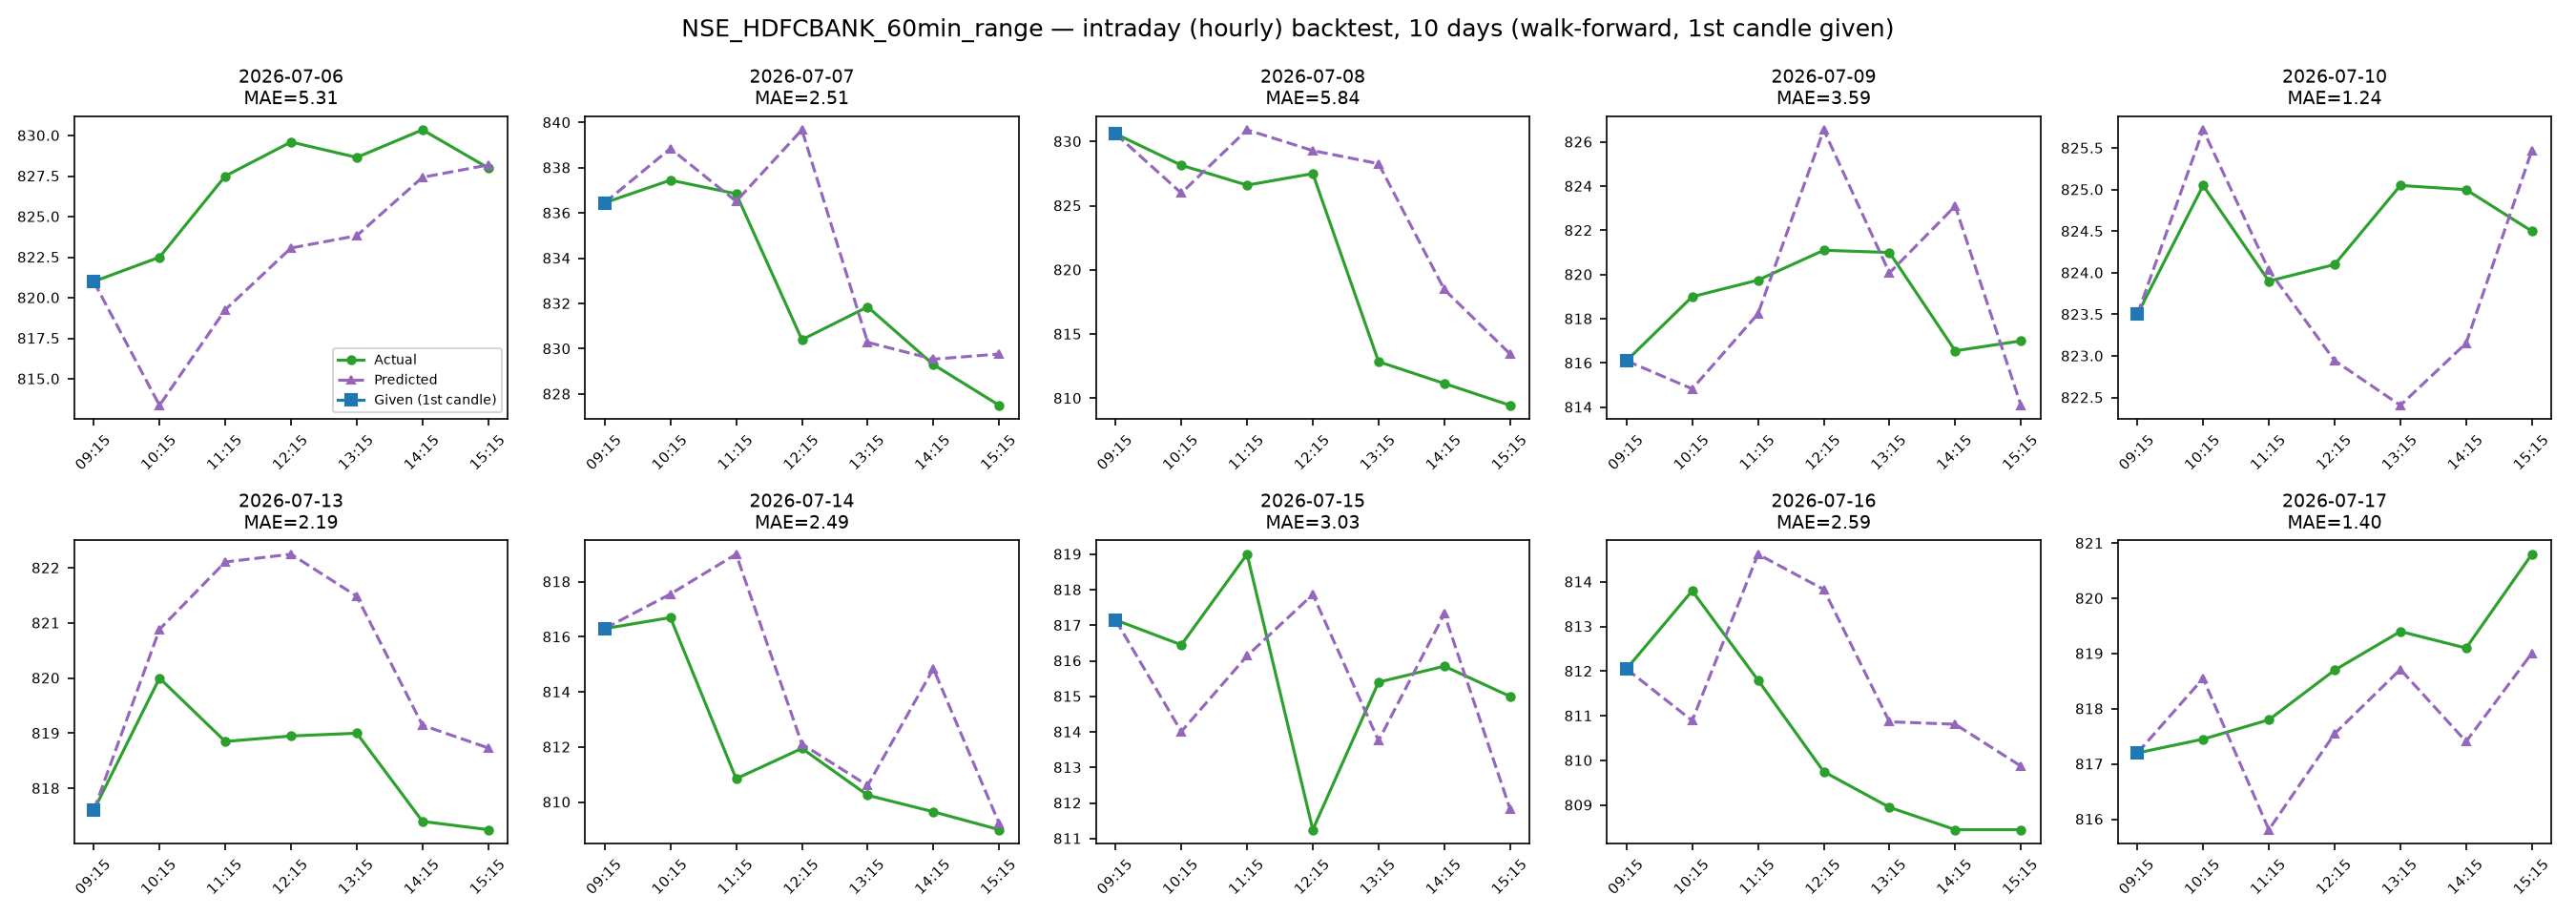

Data behind this chart, as committed beside it:
timestamps, actual_close, predicted_close, error
2026-07-06 10:15:00, 822.5, 813.4, -9.129
2026-07-06 11:15:00, 827.5, 819.3, -8.241
2026-07-06 12:15:00, 829.6, 823.1, -6.534
2026-07-06 13:15:00, 828.6, 823.8, -4.826
2026-07-06 14:15:00, 830.4, 827.4, -2.925
2026-07-06 15:15:00, 828.0, 828.2, 0.1821
2026-07-07 10:15:00, 837.5, 838.8, 1.398
2026-07-07 11:15:00, 836.9, 836.5, -0.3365
2026-07-07 12:15:00, 830.4, 839.7, 9.275
2026-07-07 13:15:00, 831.9, 830.3, -1.567
2026-07-07 14:15:00, 829.3, 829.5, 0.2403
2026-07-07 15:15:00, 827.5, 829.8, 2.266
2026-07-08 10:15:00, 828.1, 826, -2.168
2026-07-08 11:15:00, 826.6, 830.9, 4.308
2026-07-08 12:15:00, 827.5, 829.3, 1.79
2026-07-08 13:15:00, 812.9, 828.3, 15.42
2026-07-08 14:15:00, 811.1, 818.5, 7.323
2026-07-08 15:15:00, 809.5, 813.4, 3.999
2026-07-09 10:15:00, 819.0, 814.8, -4.17
2026-07-09 11:15:00, 819.8, 818.2, -1.526
2026-07-09 12:15:00, 821.1, 826.6, 5.45
2026-07-09 13:15:00, 821.0, 820.1, -0.9264
2026-07-09 14:15:00, 816.5, 823.1, 6.553
2026-07-09 15:15:00, 817.0, 814.1, -2.915
2026-07-10 10:15:00, 825, 825.7, 0.669
2026-07-10 11:15:00, 823.9, 824, 0.132
2026-07-10 12:15:00, 824.1, 822.9, -1.156
2026-07-10 13:15:00, 825, 822.4, -2.643
2026-07-10 14:15:00, 825.0, 823.2, -1.846
2026-07-10 15:15:00, 824.5, 825.5, 0.9713
2026-07-13 10:15:00, 820.0, 820.9, 0.8841
2026-07-13 11:15:00, 818.9, 822.1, 3.257
2026-07-13 12:15:00, 819, 822.2, 3.298
2026-07-13 13:15:00, 819.0, 821.5, 2.486
2026-07-13 14:15:00, 817.4, 819.1, 1.745
2026-07-13 15:15:00, 817.2, 818.7, 1.483
2026-07-14 10:15:00, 816.7, 817.6, 0.8545
2026-07-14 11:15:00, 810.9, 819, 8.151
2026-07-14 12:15:00, 812, 812.1, 0.1615
2026-07-14 13:15:00, 810.2, 810.6, 0.3543
2026-07-14 14:15:00, 809.6, 814.8, 5.195
2026-07-14 15:15:00, 809.0, 809.2, 0.2263
2026-07-15 10:15:00, 816.5, 814, -2.442
2026-07-15 11:15:00, 819.0, 816.1, -2.86
2026-07-15 12:15:00, 811.2, 817.9, 6.618
2026-07-15 13:15:00, 815.4, 813.8, -1.646
2026-07-15 14:15:00, 815.9, 817.3, 1.47
2026-07-15 15:15:00, 815.0, 811.8, -3.168
2026-07-16 10:15:00, 813.8, 810.9, -2.908
2026-07-16 11:15:00, 811.8, 814.6, 2.82
2026-07-16 12:15:00, 809.8, 813.8, 4.081
2026-07-16 13:15:00, 809, 810.9, 1.917
2026-07-16 14:15:00, 808.5, 810.8, 2.361
2026-07-16 15:15:00, 808.5, 809.9, 1.423
2026-07-17 10:15:00, 817.5, 818.5, 1.1
2026-07-17 11:15:00, 817.8, 815.8, -1.99
2026-07-17 12:15:00, 818.7, 817.5, -1.151
2026-07-17 13:15:00, 819.4, 818.7, -0.6867
2026-07-17 14:15:00, 819.1, 817.4, -1.695
2026-07-17 15:15:00, 820.8, 819, -1.792
